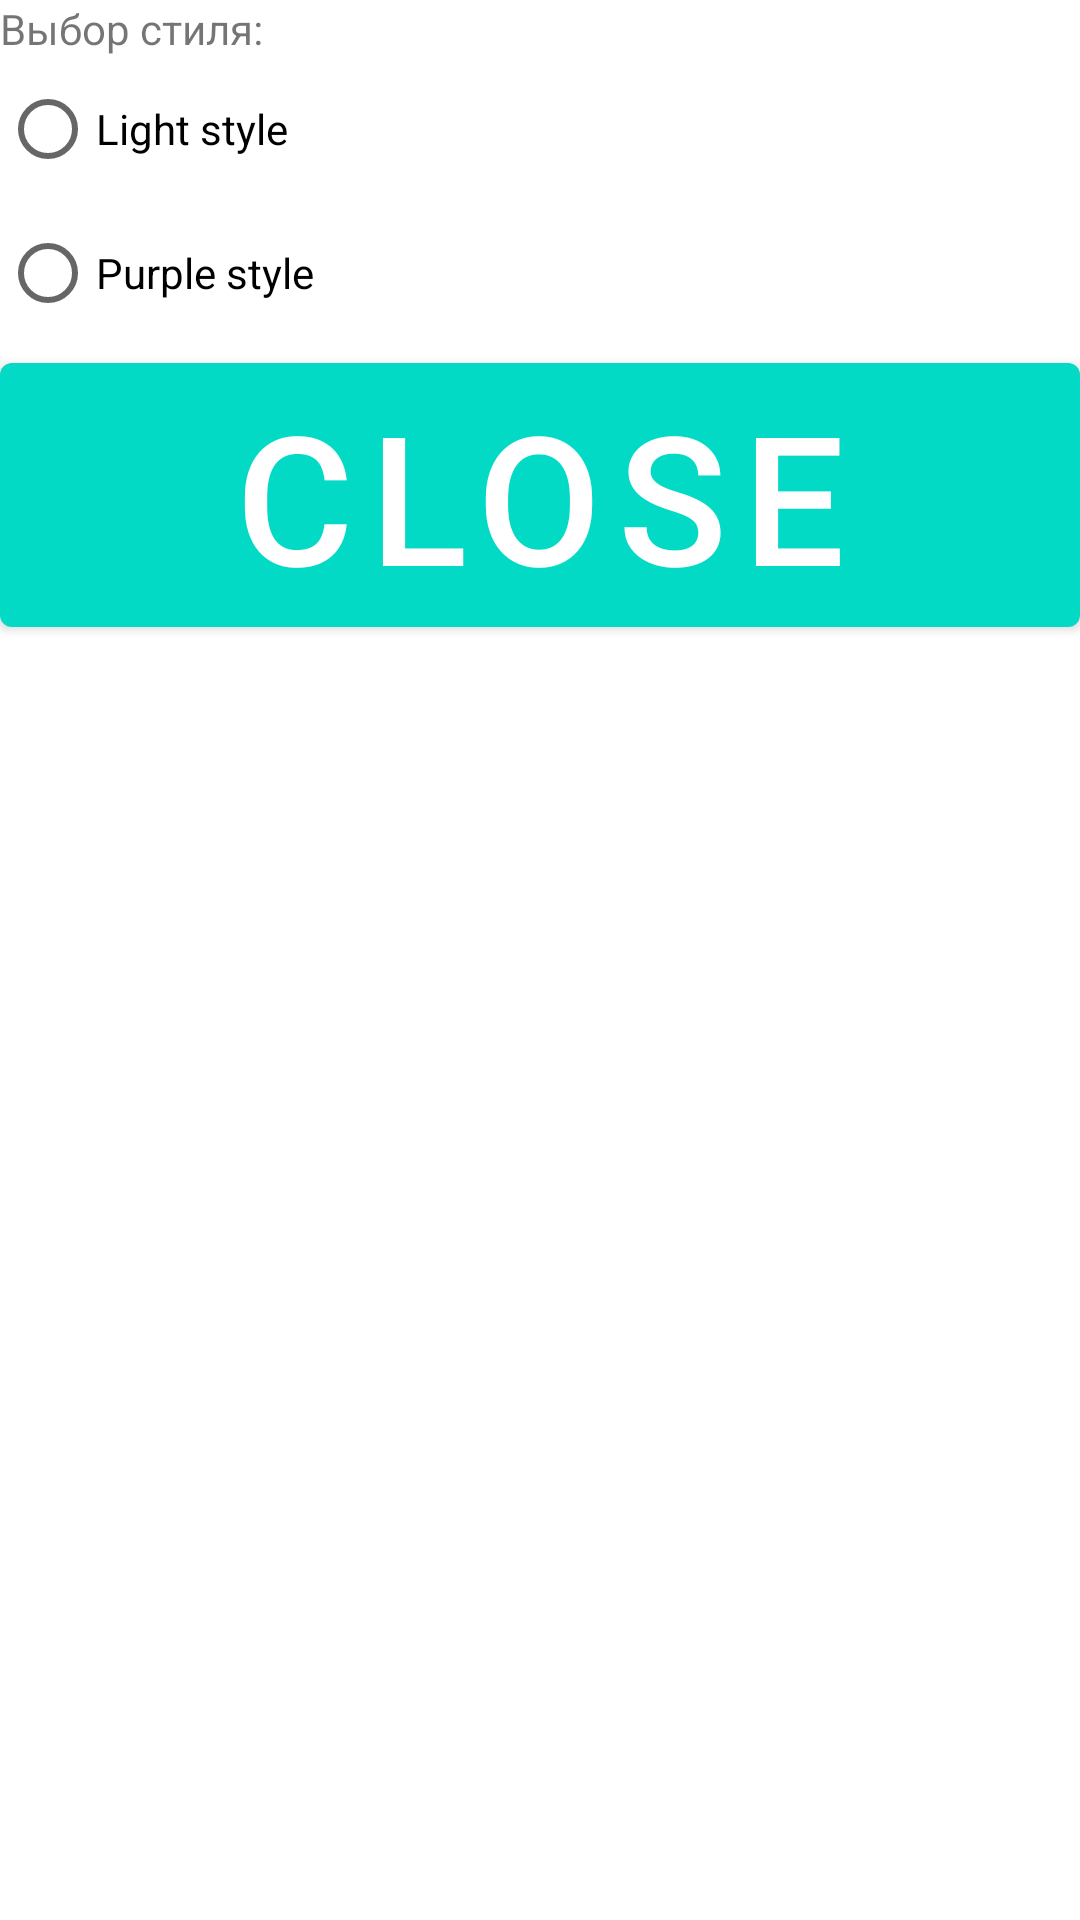

Android layout source for this screen:
<!-- AndroidManifest.xml: application theme MyStyle -->
<!-- res/layout/select_theme.xml -->
<?xml version="1.0" encoding="utf-8"?>
<LinearLayout xmlns:android="http://schemas.android.com/apk/res/android"
    android:layout_width="match_parent"
    android:layout_height="match_parent"
    android:orientation="vertical">


    <TextView
        android:id="@+id/textView"
        android:layout_width="match_parent"
        android:layout_height="wrap_content"
        android:textSize="@dimen/small_text_size"
        android:text="Выбор стиля:" />

    <RadioGroup
        android:id="@+id/radioButtons"
        android:layout_width="match_parent"
        android:layout_height="wrap_content"
        >

        <RadioButton
            android:id="@+id/LightStyleBt"
            android:layout_width="match_parent"
            android:layout_height="wrap_content"
            android:textSize="@dimen/small_text_size"
            android:text="@string/theme_name_light" />

        <RadioButton
            android:id="@+id/PurpleStyleBt"
            android:layout_width="match_parent"
            android:layout_height="wrap_content"
            android:textSize="@dimen/small_text_size"
            android:text="@string/theme_name_dark" />
    </RadioGroup>
    <com.google.android.material.button.MaterialButton
        android:id="@+id/button_return"
        android:layout_width="match_parent"
        android:layout_height="wrap_content"
        android:text="@string/bt_exit" />


</LinearLayout>
<!-- resources referenced by this layout -->
<resources>
  <string name="bt_exit">Close</string>
  <string name="theme_name_dark">Purple style</string>
  <string name="theme_name_light">Light style</string>
  <style name="MyStyle" parent="Theme.MaterialComponents.DayNight.DarkActionBar">
          <item name="android:textSize">@dimen/text_size</item>
          <item name="colorPrimary">@color/teal_200</item>
          <item name="colorPrimaryDark">@color/teal_700</item>
          <item name="colorAccent">@color/black</item>
      </style>
  <dimen name="text_size">60sp</dimen>
  <!-- not gathered from this repository: default colours our renderer supplied (Android Studio template values) -->
  <color name="teal_200">#FF03DAC5</color>
  <color name="teal_700">#FF018786</color>
  <color name="black">#FF000000</color>
</resources>
